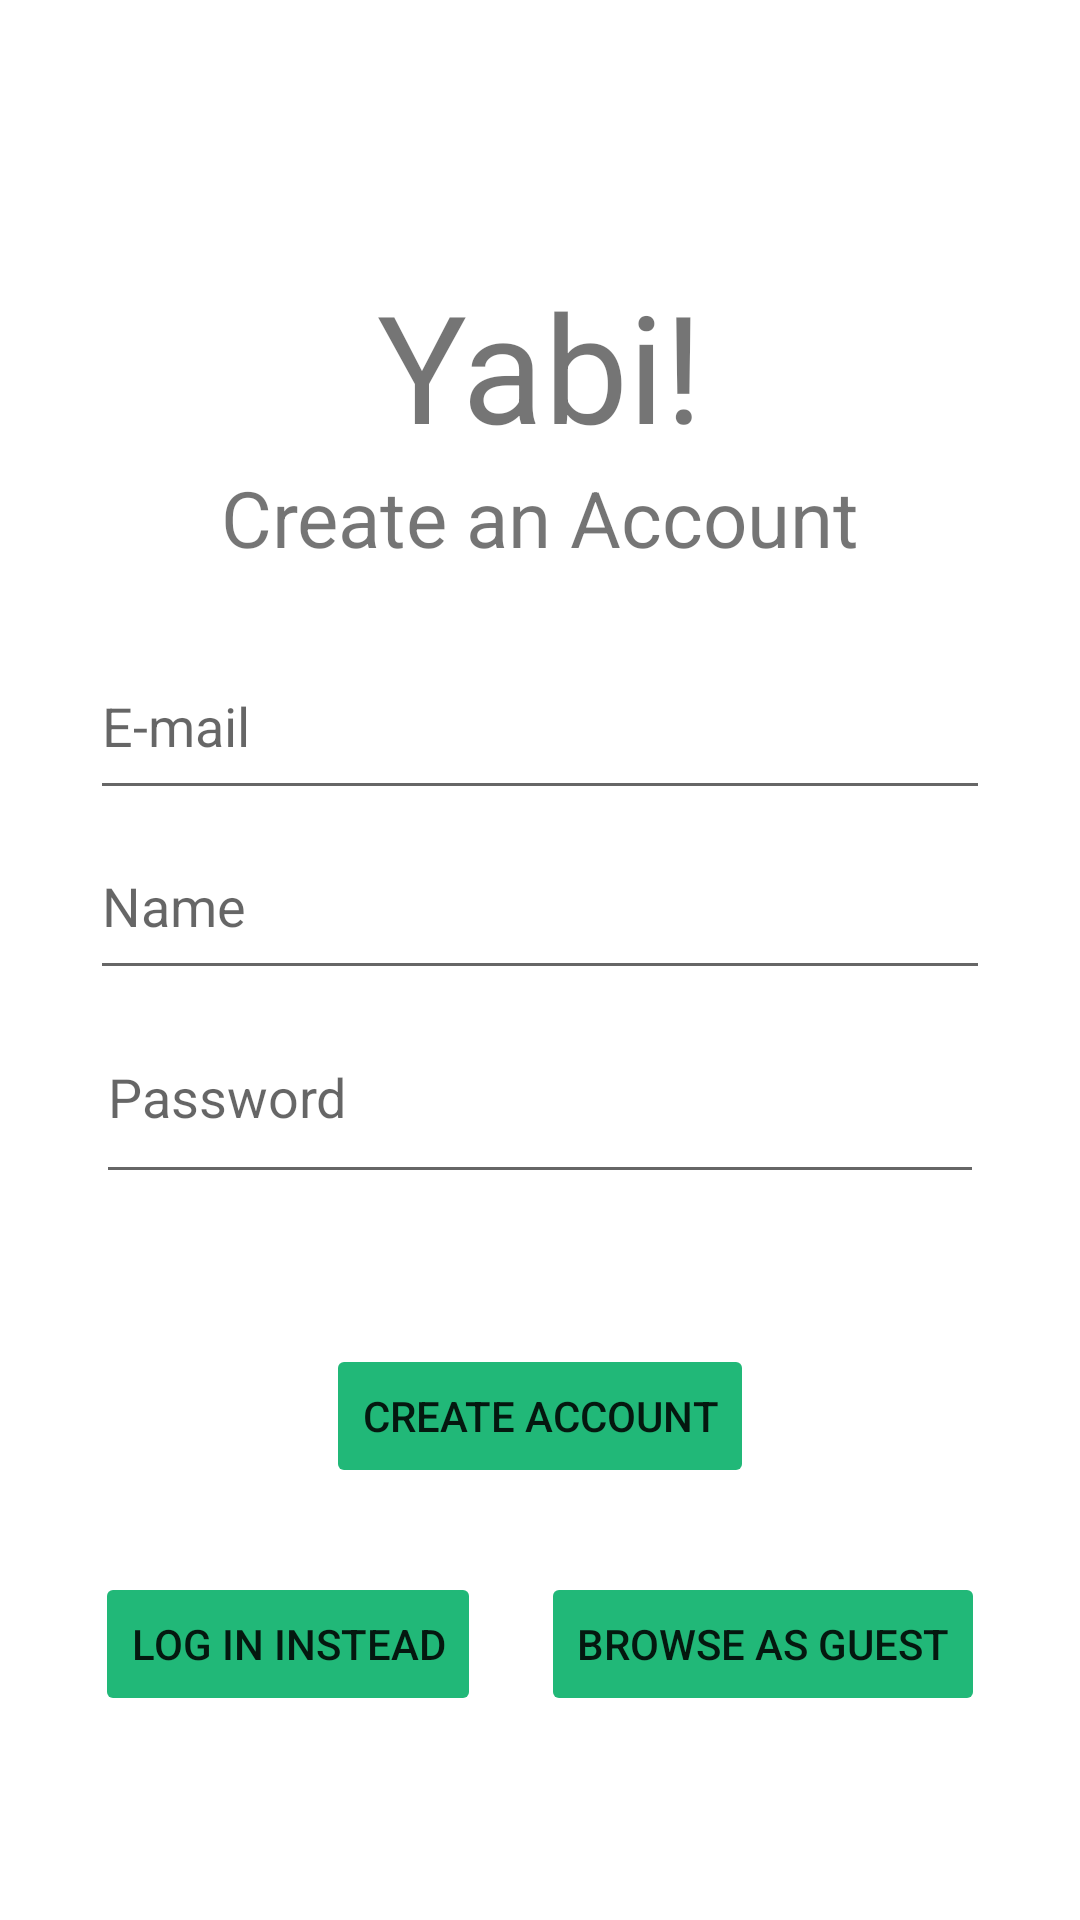

Here is an Android app screen rendered from its layout file. Give the layout XML and the strings, colors and styles it references.
<!-- AndroidManifest.xml: application theme Theme.Yabi -->
<!-- res/layout/activity_sign_up.xml -->
<?xml version="1.0" encoding="utf-8"?>
<androidx.constraintlayout.widget.ConstraintLayout xmlns:android="http://schemas.android.com/apk/res/android"
    xmlns:app="http://schemas.android.com/apk/res-auto"
    xmlns:tools="http://schemas.android.com/tools"
    android:layout_width="match_parent"
    android:layout_height="match_parent"
    tools:context="com.myYabi.yabi.SignUp">

    <androidx.constraintlayout.widget.ConstraintLayout
        android:layout_width="wrap_content"
        android:layout_height="wrap_content"
        app:layout_constraintBottom_toBottomOf="parent"
        app:layout_constraintEnd_toEndOf="parent"
        app:layout_constraintStart_toStartOf="parent"
        app:layout_constraintTop_toTopOf="parent">

        <TextView
            android:id="@+id/YabiText"
            android:layout_width="wrap_content"
            android:layout_height="wrap_content"
            android:layout_marginTop="20dp"
            android:text="@string/yabi"
            android:textSize="50sp"
            app:layout_constraintEnd_toEndOf="parent"
            app:layout_constraintStart_toStartOf="parent"
            app:layout_constraintTop_toTopOf="parent" />

        <TextView
            android:id="@+id/currentScreenText"
            android:layout_width="wrap_content"
            android:layout_height="wrap_content"
            android:text="@string/create_an_account"
            android:textSize="26sp"
            app:layout_constraintEnd_toEndOf="parent"
            app:layout_constraintStart_toStartOf="parent"
            app:layout_constraintTop_toBottomOf="@+id/YabiText" />

        <EditText
            android:id="@+id/editTextEmailAddress"
            android:layout_width="300dp"
            android:layout_height="59dp"
            android:layout_marginTop="56dp"
            android:autofillHints="emailAddress"
            android:ems="10"
            android:hint="@string/e_mail"
            android:inputType="textEmailAddress"
            app:layout_constraintEnd_toEndOf="parent"
            app:layout_constraintHorizontal_bias="0.495"
            app:layout_constraintStart_toStartOf="parent"
            app:layout_constraintTop_toBottomOf="@+id/YabiText" />

        <EditText
            android:id="@+id/editTextName"
            android:layout_width="300dp"
            android:layout_height="59dp"
            android:layout_marginTop="116dp"
            android:autofillHints="name"
            android:ems="10"
            android:hint="@string/name"
            android:inputType="textPersonName"
            app:layout_constraintEnd_toEndOf="parent"
            app:layout_constraintStart_toStartOf="parent"
            app:layout_constraintTop_toBottomOf="@+id/YabiText" />

        <EditText
            android:id="@+id/editTextPassword"
            android:layout_width="296dp"
            android:layout_height="68dp"
            android:layout_marginTop="60dp"
            android:autofillHints="password"
            android:ems="10"
            android:hint="@string/password"
            android:inputType="textPassword"
            app:layout_constraintEnd_toEndOf="parent"
            app:layout_constraintHorizontal_bias="0.495"
            app:layout_constraintStart_toStartOf="parent"
            app:layout_constraintTop_toBottomOf="@+id/editTextEmailAddress" />

        <Button
            android:id="@+id/signUpButton"
            android:layout_width="wrap_content"
            android:layout_height="wrap_content"
            android:layout_marginTop="50dp"
            android:backgroundTint="@color/YabiGreen"
            android:onClick="onPressSignUp"
            android:text="@string/create_account"
            app:layout_constraintEnd_toEndOf="parent"
            app:layout_constraintStart_toStartOf="parent"
            app:layout_constraintTop_toBottomOf="@+id/editTextPassword"
            android:outlineAmbientShadowColor="@color/white"
            android:outlineSpotShadowColor="@color/white"/>

        <androidx.constraintlayout.widget.ConstraintLayout
            android:layout_width="wrap_content"
            android:layout_height="wrap_content"
            android:layout_marginTop="28dp"
            app:layout_constraintEnd_toEndOf="parent"
            app:layout_constraintStart_toStartOf="parent"
            app:layout_constraintTop_toBottomOf="@+id/signUpButton">

            <Button
                android:id="@+id/logInButton"
                android:layout_width="wrap_content"
                android:layout_height="wrap_content"
                android:backgroundTint="@color/YabiGreen"
                android:onClick="onPressLogIn"
                android:text="@string/log_in_instead"
                app:layout_constraintStart_toStartOf="parent"
                app:layout_constraintTop_toTopOf="parent"
                android:outlineAmbientShadowColor="@color/white"
                android:outlineSpotShadowColor="@color/white"/>

            <Button
                android:id="@+id/BrowseAsGuestButton"
                android:layout_width="wrap_content"
                android:layout_height="wrap_content"
                android:layout_marginStart="20dp"
                android:backgroundTint="@color/YabiGreen"
                android:onClick="onPressBrowseAsGuest"
                android:text="@string/browse_as_guest"
                app:layout_constraintStart_toEndOf="@+id/logInButton"
                app:layout_constraintTop_toTopOf="parent"
                android:outlineAmbientShadowColor="@color/white"
                android:outlineSpotShadowColor="@color/white"/>
        </androidx.constraintlayout.widget.ConstraintLayout>
    </androidx.constraintlayout.widget.ConstraintLayout>

</androidx.constraintlayout.widget.ConstraintLayout>
<!-- resources referenced by this layout -->
<resources>
  <color name="YabiGreen">#FF21B878</color>
  <color name="white">#FFFFFFFF</color>
  <string name="browse_as_guest">Browse as Guest</string>
  <string name="create_account">Create Account</string>
  <string name="create_an_account">Create an Account</string>
  <string name="e_mail">E-mail</string>
  <string name="log_in_instead">Log In Instead</string>
  <string name="name">Name</string>
  <string name="password">Password</string>
  <string name="yabi">Yabi!</string>
  <style name="Theme.Yabi" parent="Theme.MaterialComponents.DayNight.NoActionBar">
          
          <item name="colorPrimary">@color/YabiGreen</item>
          <item name="colorPrimaryVariant">@color/YabiGreen</item>
          <item name="colorOnPrimary">@color/white</item>
          
          <item name="colorSecondary">@color/teal_200</item>
          <item name="colorSecondaryVariant">@color/teal_700</item>
          <item name="colorOnSecondary">@color/black</item>
          
          <item name="android:statusBarColor" tools:targetApi="l">?attr/colorPrimaryVariant</item>
          
      </style>
  <color name="teal_200">#FF03DAC5</color>
  <color name="teal_700">#FF018786</color>
  <color name="black">#FF000000</color>
</resources>
